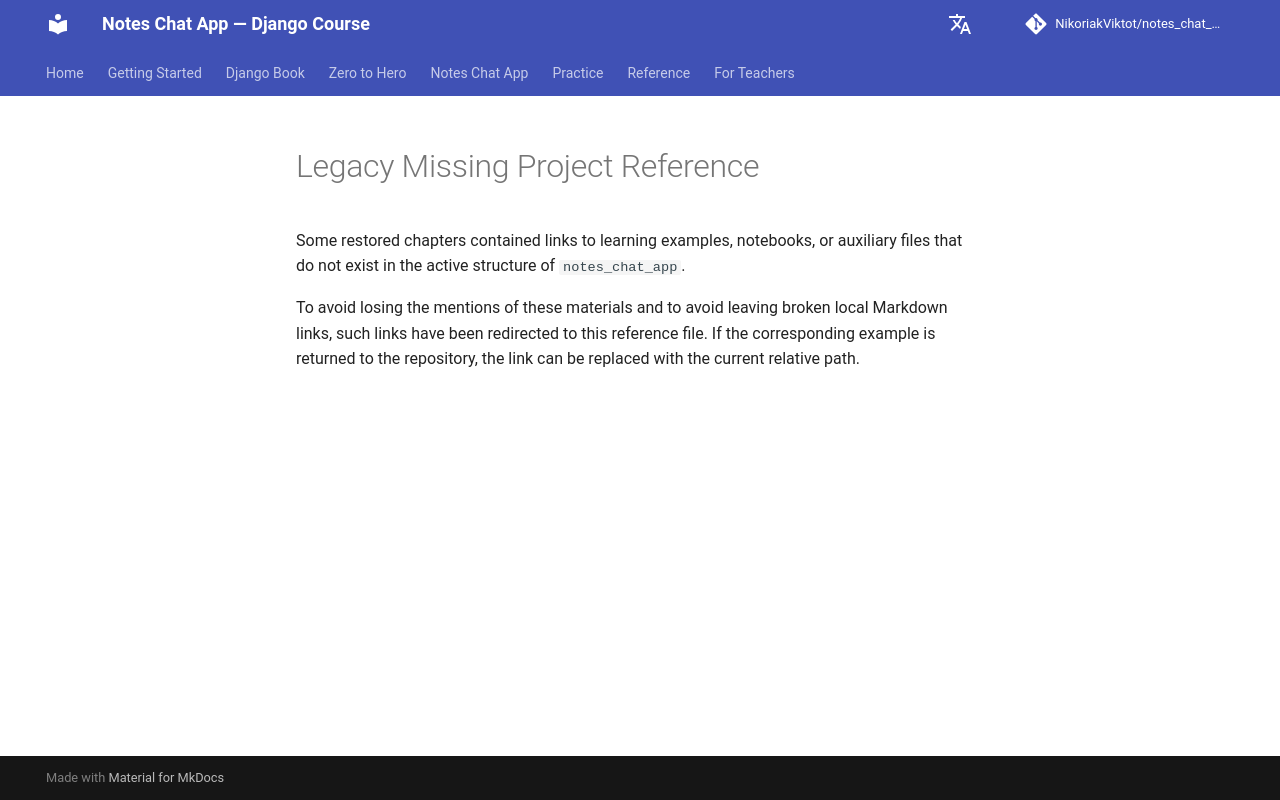

repository: NikoriakViktot/notes_chat_app · page: en/reference/legacy_source/legacy_missing_reference/index.html · generator: mkdocs

# Legacy Missing Project Reference

Деякі відновлені глави містили посилання на навчальні приклади, notebook-и або допоміжні файли, яких немає в активній структурі `notes_chat_app`.

Щоб не втратити згадки про ці матеріали і не залишати битих локальних Markdown links, такі посилання спрямовано на цей reference-файл. Якщо відповідний приклад буде повернуто до репозиторію, посилання можна замінити на актуальний відносний шлях.
